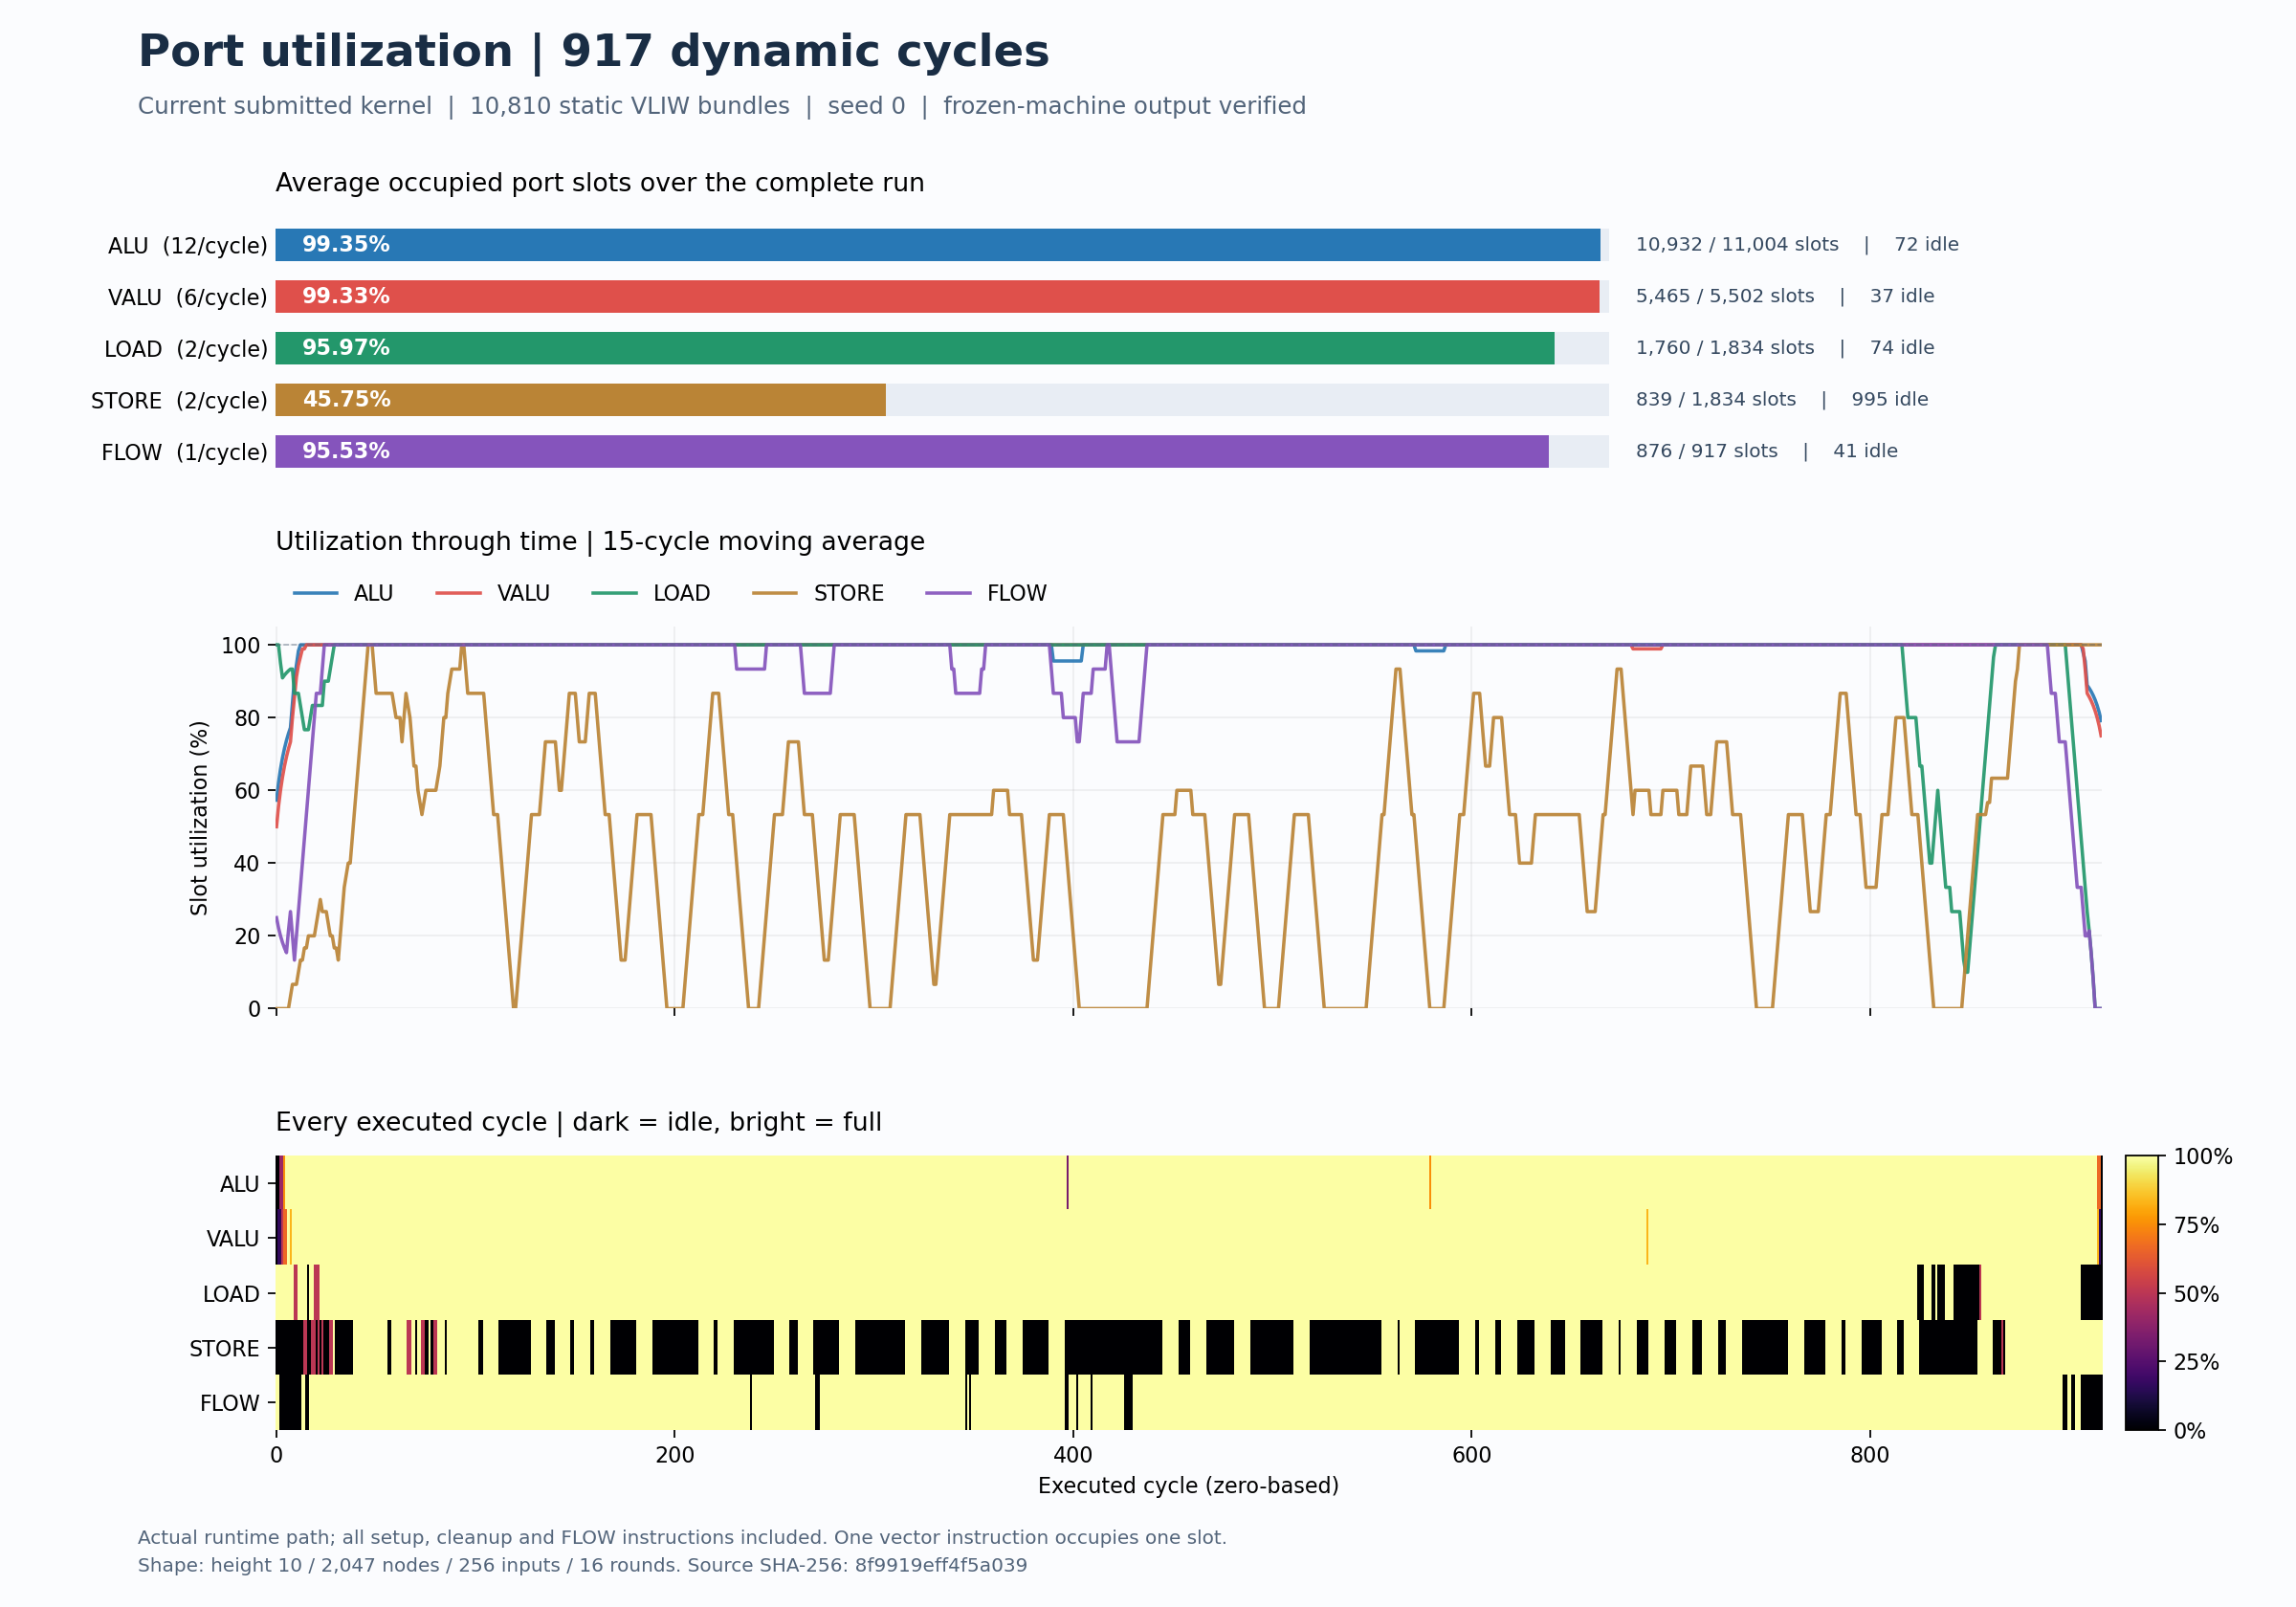

The data file committed next to this chart (first rows):
cycle, pc, alu, valu, load, store, flow
0, 0, 0, 0, 2, 0, 1
1, 10254, 0, 1, 2, 0, 1
2, 10255, 5, 1, 2, 0, 0
3, 10256, 5, 3, 2, 0, 0
4, 10257, 9, 4, 2, 0, 0
5, 10258, 12, 4, 2, 0, 0
6, 10259, 12, 6, 2, 0, 0
7, 10260, 12, 5, 2, 0, 0
8, 10261, 12, 6, 2, 0, 0
9, 10262, 12, 6, 1, 0, 0
10, 10263, 12, 6, 1, 0, 0
11, 10264, 12, 6, 2, 0, 0
12, 10265, 12, 6, 2, 0, 0
13, 10266, 12, 6, 2, 0, 1
14, 10267, 12, 6, 2, 1, 1
15, 10268, 12, 6, 2, 1, 0
16, 10269, 12, 6, 0, 0, 0
17, 10270, 12, 6, 2, 0, 1
18, 10271, 12, 6, 2, 1, 1
19, 10272, 12, 6, 1, 1, 1
20, 10273, 12, 6, 1, 0, 1
21, 10274, 12, 6, 1, 1, 1
22, 10275, 12, 6, 2, 0, 1
23, 10276, 12, 6, 2, 1, 1
24, 10277, 12, 6, 2, 0, 1
25, 10278, 12, 6, 2, 0, 1
26, 10279, 12, 6, 2, 0, 1
27, 10280, 12, 6, 2, 1, 1
28, 10281, 12, 6, 2, 1, 1
29, 10282, 12, 6, 2, 2, 1
30, 10283, 12, 6, 2, 0, 1
31, 10284, 12, 6, 2, 0, 1
32, 10285, 12, 6, 2, 0, 1
33, 10286, 12, 6, 2, 0, 1
34, 10287, 12, 6, 2, 0, 1
35, 10288, 12, 6, 2, 0, 1
36, 10289, 12, 6, 2, 0, 1
37, 10290, 12, 6, 2, 0, 1
38, 10291, 12, 6, 2, 0, 1
39, 10292, 12, 6, 2, 2, 1
40, 2588, 12, 6, 2, 2, 1
41, 2651, 12, 6, 2, 2, 1
42, 2760, 12, 6, 2, 2, 1
43, 2816, 12, 6, 2, 2, 1
44, 2848, 12, 6, 2, 2, 1
45, 2919, 12, 6, 2, 2, 1
46, 2976, 12, 6, 2, 2, 1
47, 3070, 12, 6, 2, 2, 1
48, 3134, 12, 6, 2, 2, 1
49, 3202, 12, 6, 2, 2, 1
50, 3227, 12, 6, 2, 2, 1
51, 3315, 12, 6, 2, 2, 1
52, 3394, 12, 6, 2, 2, 1
53, 3459, 12, 6, 2, 2, 1
54, 3475, 12, 6, 2, 2, 1
55, 3588, 12, 6, 2, 2, 1
56, 10293, 12, 6, 2, 0, 1
57, 10294, 12, 6, 2, 0, 1
58, 149, 12, 6, 2, 2, 1
59, 152, 12, 6, 2, 2, 1
... 857 more rows
